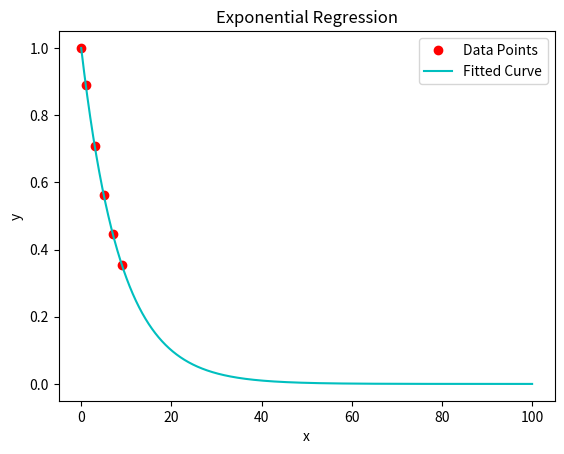

This chart was generated by the following Python code:
from math import exp
import matplotlib.pyplot as pt
import numpy as np

# Bisection Required for Exponential Model
def EquationForBisectionSolve(xvalues, yvalues, current_guess):
    # y = ae^(bx)
    # We are solving for b
    # a = sum_y_ebx / sum_e2bx
    # sum_x_y_ebx - a * sum_x_e2bx = 0, first solve for b, then you will get a (1)
    
    ret = 0
    numerator_a, denominator_a, mult = 0, 0, 0
    n = xvalues.size
    for i in range(n):
        ret = ret + xvalues[i] * yvalues[i] * exp(current_guess * xvalues[i])
        numerator_a = numerator_a + exp(current_guess*xvalues[i])*yvalues[i]  
        denominator_a = denominator_a + exp(2*current_guess*xvalues[i])
        mult = mult + exp(2*current_guess*xvalues[i]) * xvalues[i]
    ret = ret - (numerator_a/denominator_a) * mult
    return ret
    
def bisection(low, high, xvalues, yvalues, error_limit = 0.001, max_iteration = 50):
    step = 1
    mid = (low + high) / 2
    error = None

    while True:
        old_mid = mid
        mid = (low + high) / 2
        val_l = EquationForBisectionSolve(xvalues, yvalues, low)
        val_m = EquationForBisectionSolve(xvalues, yvalues, mid)
        if val_l * val_m < 0:
            high = mid
        else:
            low = mid
        if step > 1:
            error = abs(((mid - old_mid) / mid) * 100)
        if step > max_iteration or (step > 1 and error <= error_limit):
            return mid
        step += 1

# For Transformation
def linear_regression(xvalues, yvalues):
    # y = a_0 + a_1 * x
    # a_1 = (n*productsum - xsum * ysum) / (n*xsquaresum - (xsum)^2)
    # a_0 = yavg - a_1 * xavg
    
    n = xvalues.size
    xsum, xsquaresum, ysum, productsum = 0, 0, 0, 0
    for x in xvalues:
        xsum += x
        xsquaresum += x*x
    for y in yvalues:
        ysum += y
    for i in range(n):
        productsum += xvalues[i] * yvalues[i]
    
    a1 = (n*productsum - xsum * ysum) / (n*xsquaresum - (xsum)**2)
    a0 = ysum/n - a1 * (xsum / n)
    
    return (a0, a1)
        
def exponential_regression(xvalues, yvalues, transformation = False):
    # y = a*exp(bx)
    # a = sum_y_ebx / sum_e2bx
    # sum_x_y_ebx - a * sum_x_e2bx = 0, first solve for b, then you will get a (1)
    # terms are numbered from equation (1)
    
    a, b = None, None
    
    n = xvalues.size
    if not transformation:
        b = bisection(-50, 50, xvalues, yvalues)
        sum_y_ebx, sum_e2bx = 0, 0
        for i in range(n):
            sum_y_ebx = sum_y_ebx + yvalues[i] * exp(b*xvalues[i])
            sum_e2bx = sum_e2bx + exp(2*b*xvalues[i])
        a = sum_y_ebx / sum_e2bx
    else:
        # lny = ln(a) + bx
        # lny = z, lna = a0 in z = a_0 + a_1*x
        ret = linear_regression(xvalues, np.log(yvalues))
        a = exp(ret[0])
        b = ret[1]
        
    # Let's do the plot
    pt.plot(xvalues, yvalues, "ro")
    xvals_np = np.arange(0, 100, 0.01)
    pt.plot(xvals_np, a*(np.exp(b*xvals_np)), "c-")
    pt.legend(["Data Points", "Fitted Curve"])
    pt.title("Exponential Regression")
    pt.xlabel("x")
    pt.ylabel("y")
    pt.show()
    
    return (a, b)


print(exponential_regression(np.array([0, 1, 3, 5, 7, 9]), np.array([1.000, 0.891, 0.708, 0.562, 0.447, 0.355]), False))
        
        